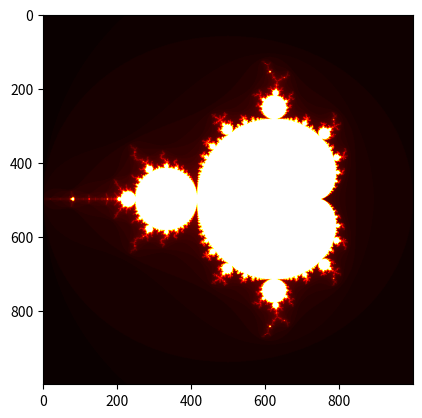

Python code for this plot:
import argparse
import time
import timeit
from matplotlib import pyplot
import numpy

def mandelbrot_iterate(c, max_iter):
    z = 0
    for i in range(max_iter):
        z = z * z + c
        if abs(z) > 2:
            return i
    return max_iter


def calculate_mandelbrot(x_min, x_max, y_min, y_max, width, height, iterations):
    x_values = numpy.linspace(x_min, x_max, width)
    y_values = numpy.linspace(y_min, y_max, height)

    result = numpy.empty((height, width))

    for y in range(height):
        for x in range(width):
            c = complex(x_values[x], y_values[y])
            result[y][x] = mandelbrot_iterate(c, iterations)

    return result

def show(data):
    pyplot.imshow(data, cmap="hot")
    pyplot.show()

if __name__ == "__main__":
    parser = argparse.ArgumentParser(formatter_class=argparse.ArgumentDefaultsHelpFormatter)
    parser.add_argument("-i", "--iterations", type=int, help="Number of iterations", default=100)
    parser.add_argument("--range", type=float, nargs=4, default=[-2, 1, -1.5, 1.5],
                        help="xmin, xmax, ymin, ymax")
    parser.add_argument("--width", type=int, help="Width of image", default=1000)
    parser.add_argument("--height", type=int, help="Height of image", default=1000)
    parser.add_argument("--timeit", help="Measure execution time rather than displaying the image", action="store_true")
    args = parser.parse_args()

    def run():
        return calculate_mandelbrot(args.range[0], args.range[1], args.range[2], args.range[3],
                                   args.width, args.height, args.iterations)

    if args.timeit:
        times = 10
        print(f"running {times} times...")
        t = timeit.Timer(run)
        time = t.timeit(times)
        print(f"took {time/times} seconds per run")
    else:
        mandelbrot = run()
        show(mandelbrot)
